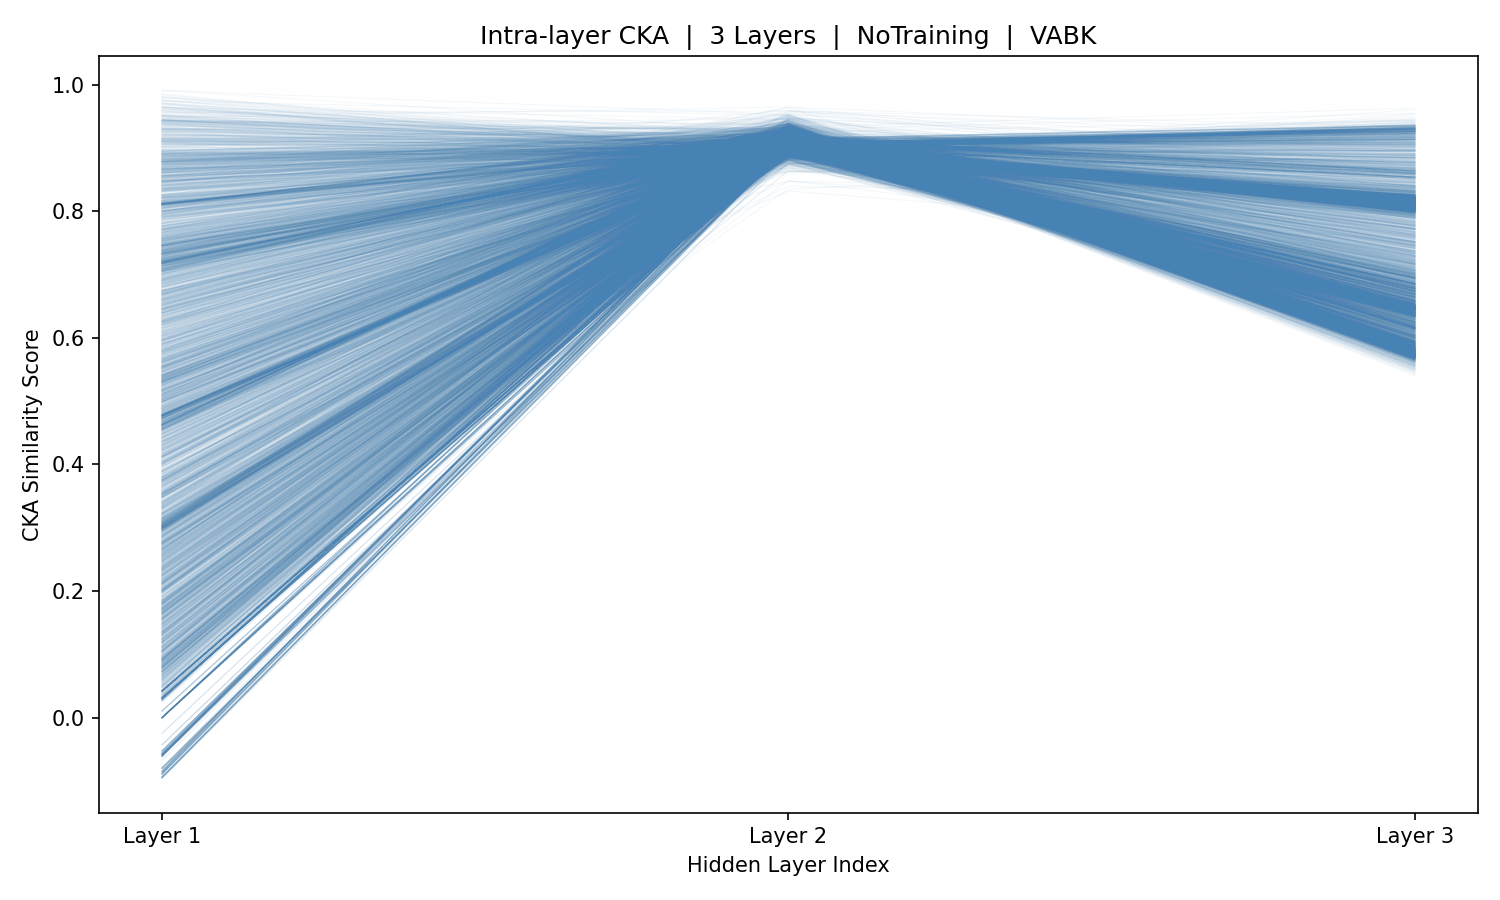

The data file committed next to this chart (first rows):
sample_idx, Layer_1, Layer_2, Layer_3
0, 0.7812, 0.9213, 0.7366
1, 0.579, 0.9239, 0.6721
2, 0.4624, 0.9242, 0.5998
3, 0.02918, 0.9226, 0.5716
4, 0.02918, 0.9226, 0.5716
5, 0.02918, 0.9226, 0.5716
6, 0.3026, 0.9216, 0.6447
7, 0.5394, 0.9186, 0.873
8, 0.7358, 0.919, 0.7969
9, 0.8185, 0.9177, 0.8045
10, 0.5606, 0.9226, 0.5676
11, 0.4197, 0.9235, 0.5756
12, 0.06603, 0.9245, 0.5949
13, 0.05997, 0.9224, 0.5661
14, 0.308, 0.9205, 0.543
15, 0.5035, 0.9225, 0.5747
16, 0.6279, 0.9211, 0.7927
17, 0.5519, 0.9181, 0.7798
18, 0.7318, 0.9213, 0.6859
19, 0.6268, 0.9254, 0.6712
20, 0.4605, 0.9272, 0.65
21, 0.3062, 0.9246, 0.5649
22, 0.1503, 0.9246, 0.5739
23, 0.06888, 0.9241, 0.6242
24, 0.1008, 0.9215, 0.7481
25, 0.2498, 0.9222, 0.6219
26, 0.4013, 0.9241, 0.6488
27, 0.1584, 0.9271, 0.6057
28, 0.5143, 0.9259, 0.5771
29, 0.7591, 0.9261, 0.5819
30, 0.8799, 0.9252, 0.5809
31, 0.8564, 0.925, 0.5778
32, 0.6861, 0.9241, 0.5729
33, 0.4619, 0.9246, 0.5735
34, -0.06081, 0.9237, 0.5724
35, -0.06081, 0.9237, 0.5724
36, -0.06081, 0.9237, 0.5724
37, 0.3062, 0.9243, 0.5672
38, 0.5589, 0.9247, 0.5777
39, 0.4614, 0.923, 0.5785
40, 0.4876, 0.9235, 0.5798
41, 0.4351, 0.9231, 0.5855
42, 0.2728, 0.9237, 0.5682
43, 0.1793, 0.9217, 0.5731
44, 0.3863, 0.9176, 0.8786
45, 0.5769, 0.9189, 0.7621
46, 0.8823, 0.9153, 0.8093
47, 0.8959, 0.9207, 0.7834
48, 0.7761, 0.9225, 0.7623
49, 0.7179, 0.9241, 0.5812
50, 0.463, 0.9247, 0.5747
51, -0.05667, 0.9244, 0.5711
52, -0.05667, 0.9244, 0.5711
53, 0.3053, 0.9244, 0.5711
54, 0.5466, 0.9244, 0.5712
55, 0.7475, 0.9245, 0.5712
56, 0.8749, 0.9245, 0.571
57, 0.8653, 0.9244, 0.5712
58, 0.7083, 0.9244, 0.5712
59, 0.4621, 0.9244, 0.5712
... 5,366 more rows
